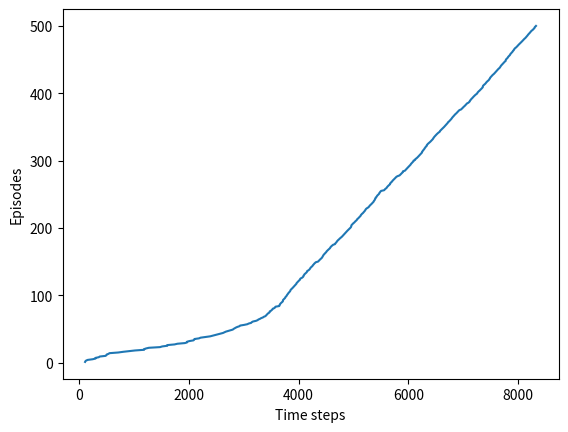

Recreate this plot in Python.

import numpy as np
import matplotlib
import matplotlib.pyplot as plt

# world height
WORLD_HEIGHT = 7

# world width
WORLD_WIDTH = 10

# possible actions
ACTION_UP = 0
ACTION_DOWN = 1
ACTION_LEFT = 2
ACTION_RIGHT = 3

# probability for exploration
EPSILON = 0.1

# Sarsa step size
ALPHA = 0.5

START = [6, 0]
GOAL = [6, 9]
ACTIONS = [ACTION_UP, ACTION_DOWN, ACTION_LEFT, ACTION_RIGHT]

def step(state, action):
    i, j = state
    if action == ACTION_UP:
        return [max(i - 1, 0), j]
    elif action == ACTION_DOWN:
        return [max(min(i + 1, WORLD_HEIGHT - 1), 0), j]
    elif action == ACTION_LEFT:
        return [i, max(j - 1, 0)]
    elif action == ACTION_RIGHT:
        return [i, min(j + 1, WORLD_WIDTH - 1)]
    else:
        assert False

def reward(state, action):
    next_state = step(state, action)
    if next_state[0] == 6 and next_state[1] > 0 and next_state[1] < 10 - 1:
        return -10000
    return -1

# play for an episode
def episode(q_value):
    # track the total time steps in this episode
    time = 0

    # initialize state
    state = START

    while state != GOAL:
    # choose an action based on epsilon-greedy algorithm
        if np.random.binomial(1, EPSILON) == 1:
            action = np.random.choice(ACTIONS)
        else:
            values_ = q_value[state[0], state[1], :]
            action = np.random.choice([action_ for action_, value_ in enumerate(values_) if value_ == np.max(values_)])

    # keep going until get to the goal state

        next_state = step(state, action)
        #if np.random.binomial(1, EPSILON) == 1:
        #    next_action = np.random.choice(ACTIONS)
        #else:
        values_ = q_value[next_state[0], next_state[1], :]
        next_action = np.random.choice([action_ for action_, value_ in enumerate(values_) if value_ == np.max(values_)])

        # Sarsa update
        q_value[state[0], state[1], action] += \
            ALPHA * (reward(state, action) + q_value[next_state[0], next_state[1], next_action] -
                     q_value[state[0], state[1], action])

        if next_state[0] == 6 and next_state[1] > 0 and next_state[1] < 10 - 1:
            break

        state = next_state
        #action = next_action
        time += 1
    return time

def q_learning():
    q_value = np.zeros((WORLD_HEIGHT, WORLD_WIDTH, 4))
    episode_limit = 500

    steps = []
    ep = 0
    while ep < episode_limit:
        steps.append(episode(q_value))
        # time = episode(q_value)
        # episodes.extend([ep] * time)
        ep += 1

    steps = np.add.accumulate(steps)

    plt.plot(steps, np.arange(1, len(steps) + 1))
    plt.xlabel('Time steps')
    plt.ylabel('Episodes')

    plt.savefig('./q-learning.png')
    plt.close()

    # display the optimal policy
    optimal_policy = []
    for i in range(0, WORLD_HEIGHT):
        optimal_policy.append([])
        for j in range(0, WORLD_WIDTH):
            if [i, j] == GOAL:
                optimal_policy[-1].append('G')
                continue
            bestAction = np.argmax(q_value[i, j, :])
            if bestAction == ACTION_UP:
                optimal_policy[-1].append('U')
            elif bestAction == ACTION_DOWN:
                optimal_policy[-1].append('D')
            elif bestAction == ACTION_LEFT:
                optimal_policy[-1].append('L')
            elif bestAction == ACTION_RIGHT:
                optimal_policy[-1].append('R')
    print('Optimal policy is:')
    for row in optimal_policy:
        print(row)

if __name__ == '__main__':
    q_learning()
